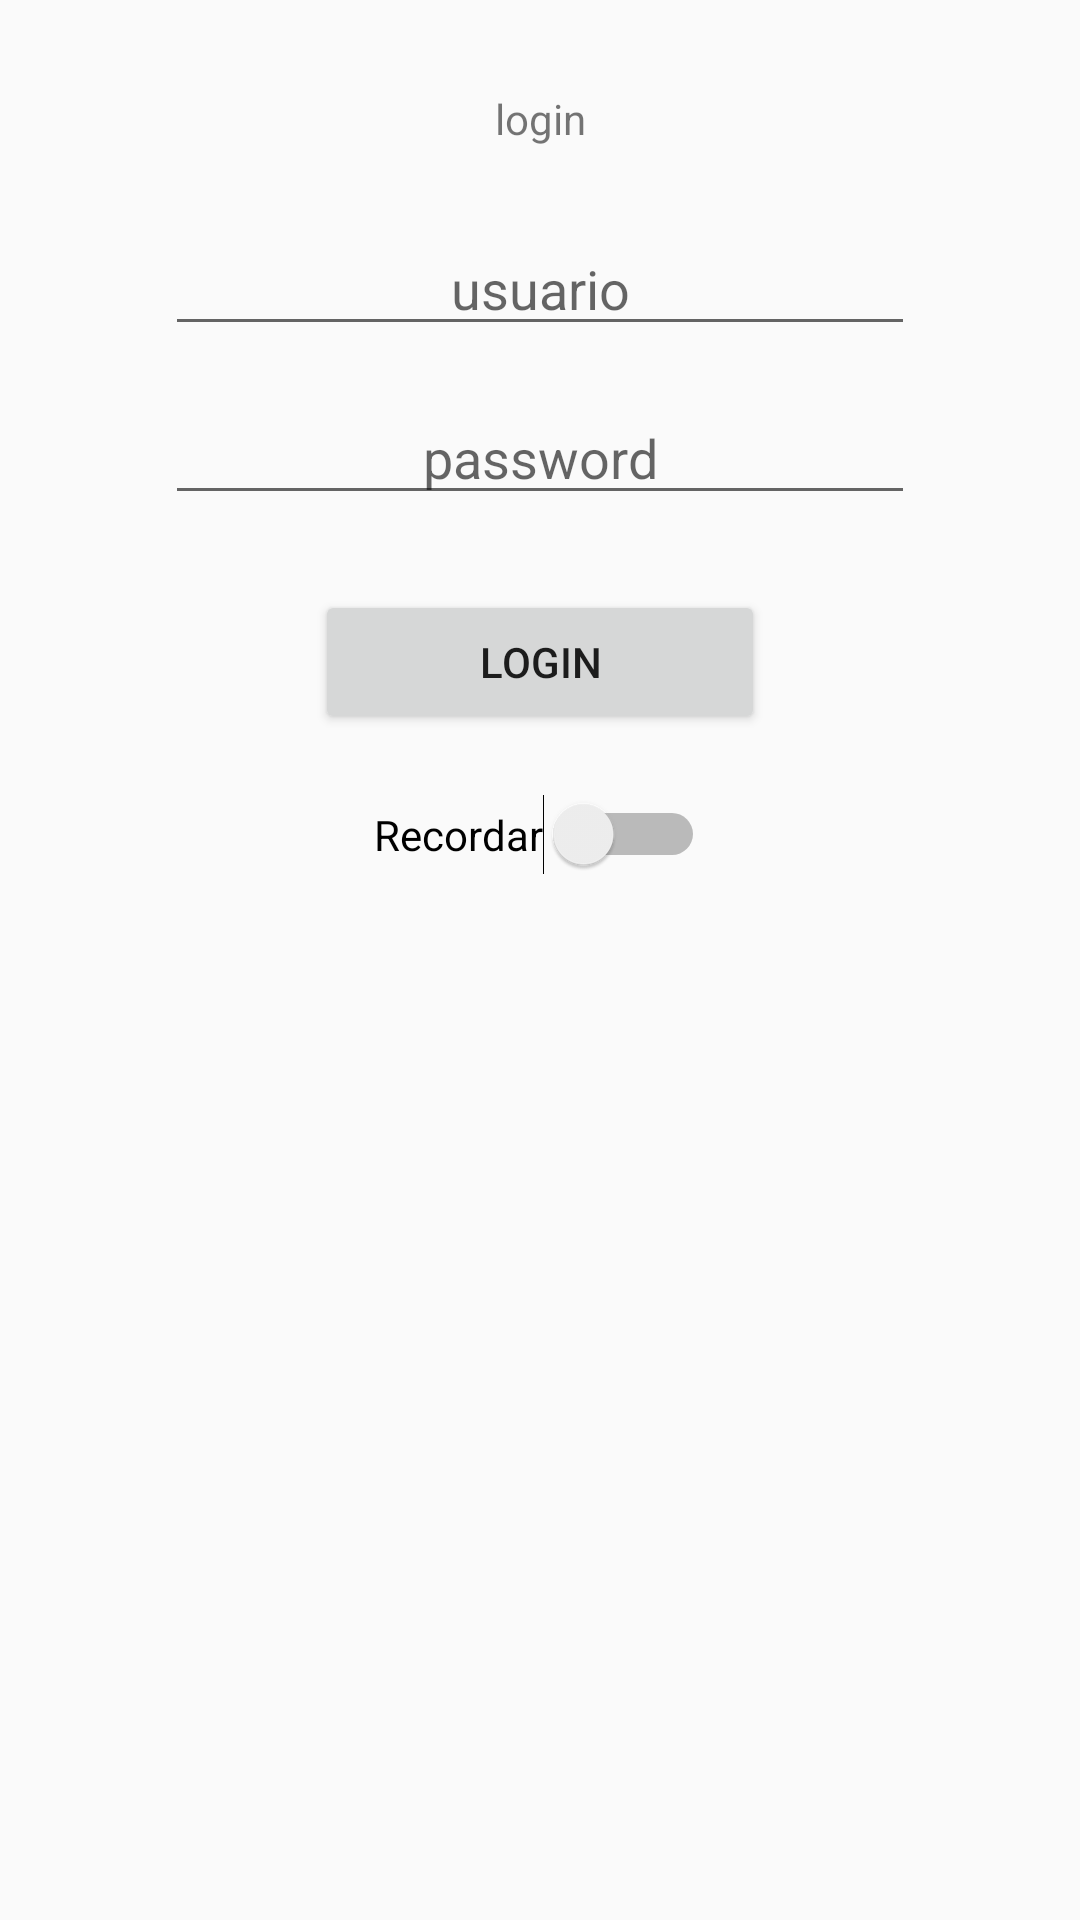

Layout XML and referenced resources for this Android screen:
<!-- AndroidManifest.xml: application theme AppTheme -->
<!-- res/layout/activity_loginmain.xml -->
<?xml version="1.0" encoding="utf-8"?>
<RelativeLayout xmlns:android="http://schemas.android.com/apk/res/android"
    android:layout_width="match_parent"
    android:layout_height="match_parent"
    android:orientation="vertical">

    <TextView
        android:id="@+id/titulo"
        android:layout_width="match_parent"
        android:layout_height="wrap_content"
        android:layout_marginTop="30dp"
        android:textAlignment="center"
        android:text="login" />

    <EditText
        android:id="@+id/user"
        android:layout_marginTop="25dp"
        android:layout_below="@+id/titulo"
        android:layout_width="250dp"
        android:layout_height="wrap_content"
        android:inputType="textPersonName"
        android:layout_centerHorizontal="true"
        android:textAlignment="center"
        android:hint="usuario"
        android:ems="10" />

    <EditText
        android:id="@+id/pass"
        android:layout_marginTop="15dp"
        android:layout_below="@+id/user"
        android:layout_width="250dp"
        android:layout_height="wrap_content"
        android:inputType="textPassword"
        android:textAlignment="center"
        android:layout_centerHorizontal="true"
        android:hint="password"
        android:ems="10" />

    <Button
        android:id="@+id/login"
        android:layout_marginTop="25dp"
        android:layout_below="@+id/pass"
        android:layout_width="150dp"
        android:layout_height="wrap_content"
        android:layout_centerHorizontal="true"
        android:text="login" />

    <Switch
        android:id="@+id/switchRecordar"
        android:layout_width="wrap_content"
        android:layout_height="wrap_content"
        android:layout_below="@+id/login"
        android:layout_centerHorizontal="true"
        android:layout_marginTop="20dp"
        android:text="Recordar" />
</RelativeLayout>
<!-- resources referenced by this layout -->
<resources>
  <style name="AppTheme" parent="Theme.AppCompat.Light.DarkActionBar">
          
          <item name="colorPrimary">@color/colorPrimary</item>
          <item name="colorPrimaryDark">@color/colorPrimaryDark</item>
          <item name="colorAccent">@color/colorAccent</item>
      </style>
  <!-- not gathered from this repository: default colours our renderer supplied (Android Studio template values) -->
  <color name="colorPrimary">#FF6200EE</color>
  <color name="colorPrimaryDark">#FF3700B3</color>
  <color name="colorAccent">#FF03DAC5</color>
</resources>
